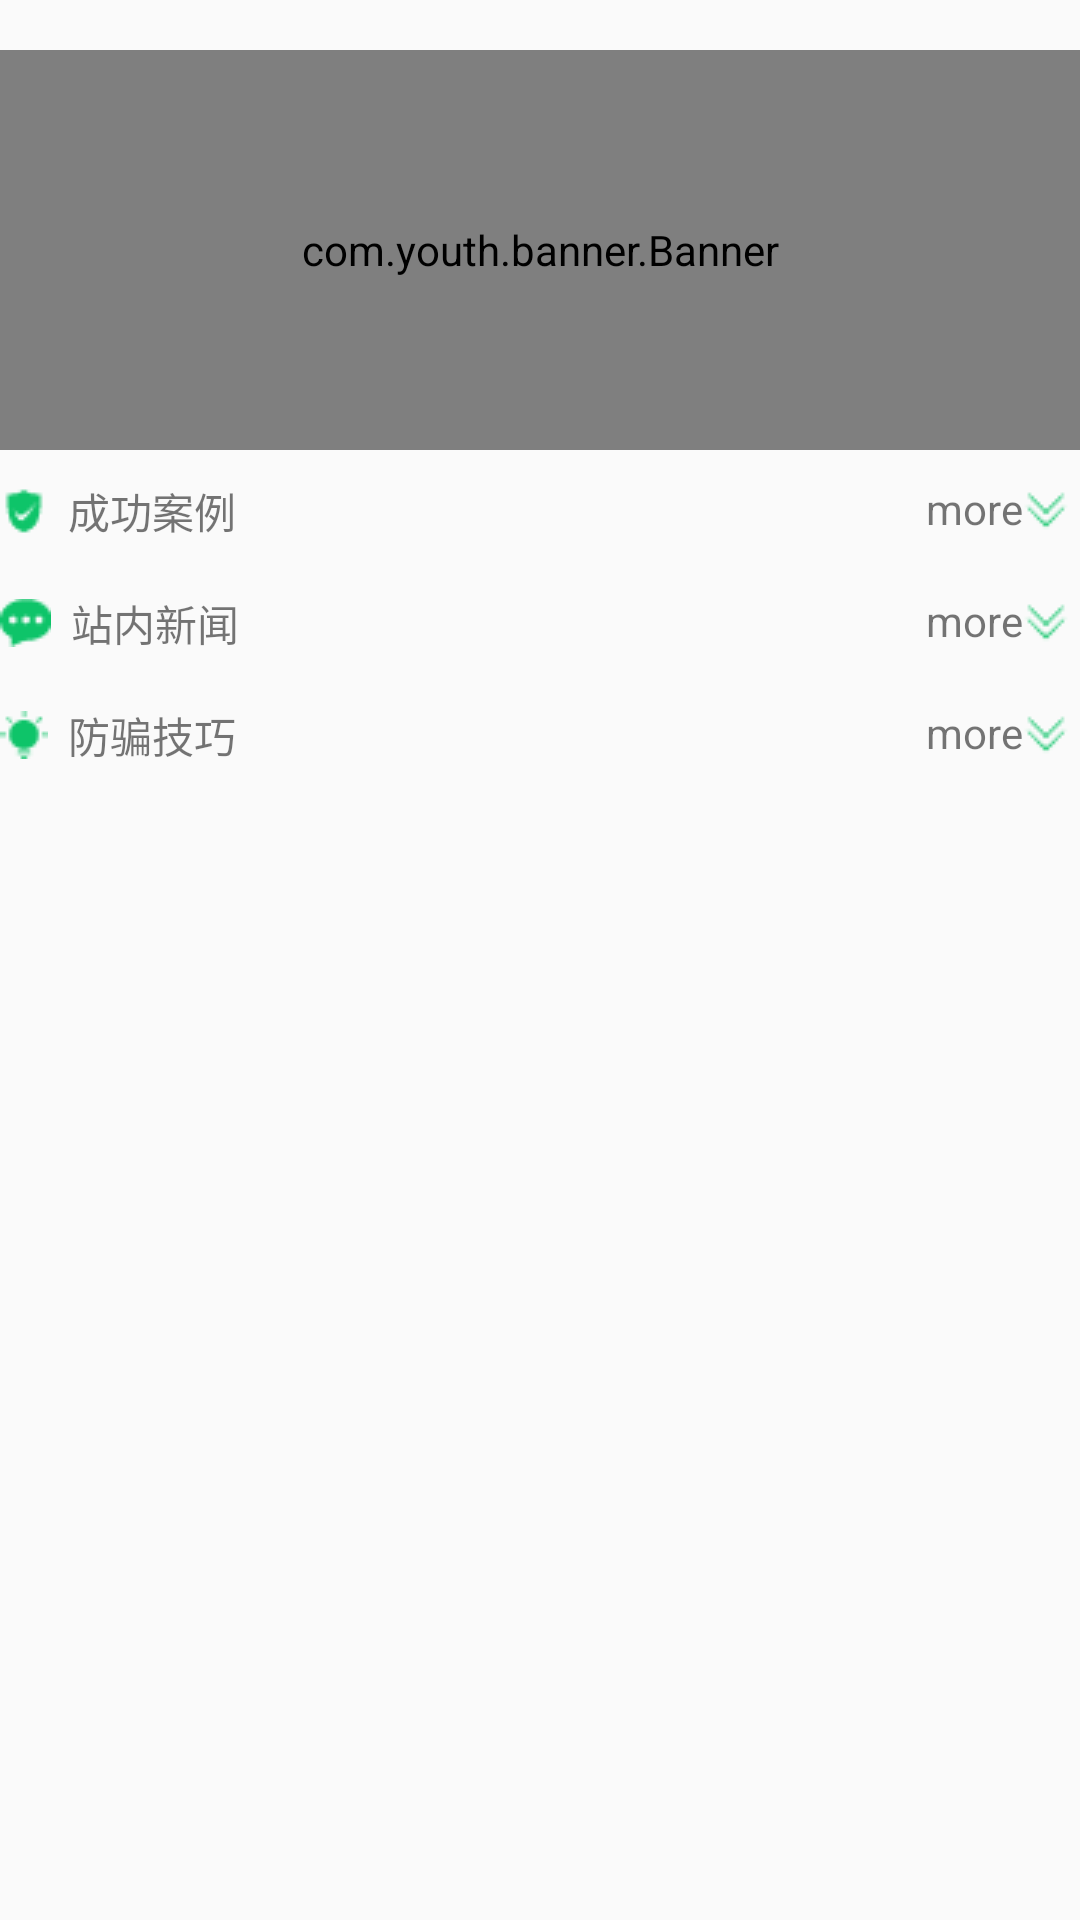

This screen was rendered from an Android layout file. Write that file and the resources it references.
<!-- AndroidManifest.xml: application theme AppTheme -->
<!-- res/layout/fragment_newscenter.xml -->
<?xml version="1.0" encoding="utf-8"?>
<LinearLayout xmlns:android="http://schemas.android.com/apk/res/android"
    android:layout_width="match_parent"
    android:layout_height="match_parent"
    android:orientation="vertical">

    <com.youth.banner.Banner xmlns:app="http://schemas.android.com/apk/res-auto"
        android:id="@+id/banner"
        android:layout_width="match_parent"
        android:layout_height="400px"
        android:layout_below="@id/ll_search"
        android:layout_marginTop="50px" />


    
    <LinearLayout
        android:layout_width="match_parent"
        android:layout_height="wrap_content"
        android:layout_marginTop="30px"
        android:orientation="vertical">
        
        <LinearLayout
            android:layout_width="match_parent"
            android:layout_height="match_parent"
            android:orientation="horizontal">

            
            <ImageView
                android:layout_width="wrap_content"
                android:layout_height="match_parent"
                android:src="@drawable/paysuccess" />

            <TextView
                android:layout_width="wrap_content"
                android:layout_height="match_parent"
                android:layout_marginLeft="20px"
                android:gravity="center"
                android:text="成功案例" />

            <TextView
                android:id="@+id/tv_more_case"
                android:layout_width="match_parent"
                android:layout_height="match_parent"
                android:layout_marginRight="10px"
                android:drawableRight="@drawable/down"
                android:gravity="right"
                android:text="more" />

        </LinearLayout>
        
        <LinearLayout
            android:id="@+id/ll_success_case"
            android:layout_width="match_parent"
            android:layout_height="wrap_content"
            android:layout_marginLeft="100px"
            android:layout_marginTop="20px"
            android:orientation="vertical">

        </LinearLayout>


    </LinearLayout>


    
    <LinearLayout
        android:layout_width="match_parent"
        android:layout_height="wrap_content"
        android:layout_marginTop="30px"
        android:orientation="vertical">
        
        <LinearLayout
            android:layout_width="match_parent"
            android:layout_height="match_parent"
            android:orientation="horizontal">

            
            <ImageView
                android:layout_width="wrap_content"
                android:layout_height="match_parent"
                android:src="@drawable/news_1" />

            <TextView
                android:layout_width="wrap_content"
                android:layout_height="match_parent"
                android:layout_marginLeft="20px"
                android:gravity="center"
                android:text="站内新闻" />

            <TextView
                android:id="@+id/tv_more_notice"
                android:layout_width="match_parent"
                android:layout_height="match_parent"
                android:layout_marginRight="10px"
                android:drawableRight="@drawable/down"
                android:gravity="right"
                android:text="more" />
        </LinearLayout>
        
        <LinearLayout
            android:id="@+id/ll_site_news"
            android:layout_width="match_parent"
            android:layout_height="wrap_content"
            android:layout_marginLeft="100px"
            android:layout_marginTop="20px"
            android:orientation="vertical">

        </LinearLayout>


    </LinearLayout>


    
    <LinearLayout
        android:layout_width="match_parent"
        android:layout_height="wrap_content"
        android:layout_marginTop="30px"
        android:orientation="vertical">
        
        <LinearLayout
            android:layout_width="match_parent"
            android:layout_height="match_parent"
            android:orientation="horizontal">

            
            <ImageView
                android:layout_width="wrap_content"
                android:layout_height="match_parent"
                android:src="@drawable/tips_1" />

            <TextView
                android:layout_width="wrap_content"
                android:layout_height="match_parent"
                android:layout_marginLeft="20px"
                android:gravity="center"
                android:text="防骗技巧" />

            <TextView
                android:id="@+id/tv_more_tips"
                android:layout_width="match_parent"
                android:layout_height="match_parent"
                android:layout_marginRight="10px"
                android:drawableRight="@drawable/down"
                android:gravity="right"
                android:text="more" />
        </LinearLayout>
        
        <LinearLayout
            android:id="@+id/ll_anti_tips"
            android:layout_width="match_parent"
            android:layout_height="wrap_content"
            android:layout_marginLeft="100px"
            android:layout_marginTop="20px"
            android:orientation="vertical">

        </LinearLayout>


    </LinearLayout>


</LinearLayout>
<!-- resources referenced by this layout -->
<resources>
  <!-- drawable down: png bitmap (drawable, 341 bytes) -->
  <!-- drawable news_1: png bitmap (drawable, 442 bytes) -->
  <!-- drawable paysuccess: png bitmap (drawable, 407 bytes) -->
  <!-- drawable tips_1: png bitmap (drawable, 400 bytes) -->
  <style name="AppTheme" parent="Theme.AppCompat.Light.DarkActionBar">
          
          <item name="colorPrimary">@color/colorPrimary</item>
          <item name="colorPrimaryDark">@color/colorPrimaryDark</item>
          <item name="colorAccent">@color/colorAccent</item>
          <item name="windowNoTitle">true</item>
  
          
          
  
      </style>
  <color name="colorPrimary">#3F51B5</color>
  <color name="colorPrimaryDark">#303F9F</color>
  <color name="colorAccent">#FF4081</color>
</resources>
